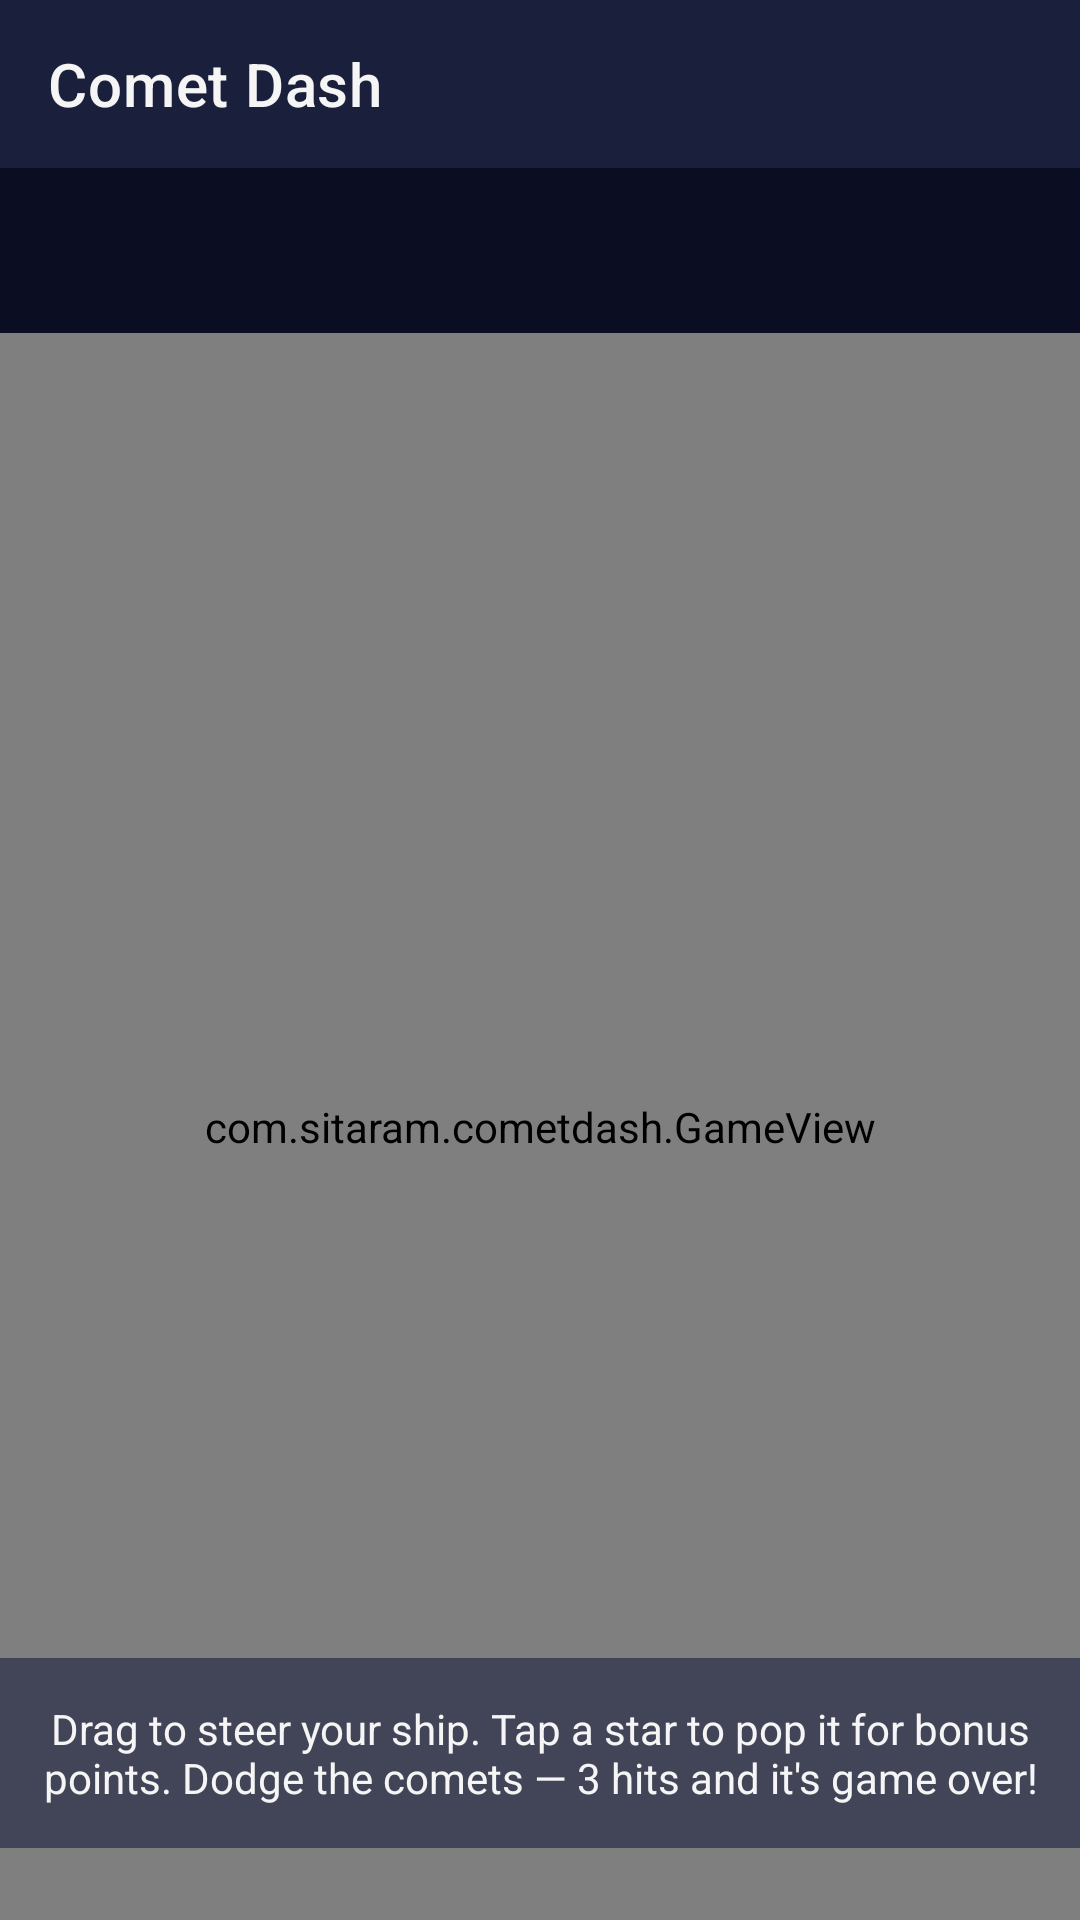

Produce the Android XML layout that renders to this screen, including the resource entries it uses.
<!-- AndroidManifest.xml: application theme Theme.CometDash -->
<!-- res/layout/activity_main.xml -->
<?xml version="1.0" encoding="utf-8"?>
<androidx.constraintlayout.widget.ConstraintLayout xmlns:android="http://schemas.android.com/apk/res/android"
    xmlns:app="http://schemas.android.com/apk/res-auto"
    xmlns:tools="http://schemas.android.com/tools"
    android:layout_width="match_parent"
    android:layout_height="match_parent"
    android:background="@color/space_black"
    tools:context=".MainActivity">

    <com.google.android.material.appbar.AppBarLayout
        android:id="@+id/appBarLayout"
        android:layout_width="0dp"
        android:layout_height="wrap_content"
        app:layout_constraintTop_toTopOf="parent"
        app:layout_constraintStart_toStartOf="parent"
        app:layout_constraintEnd_toEndOf="parent">

        <androidx.appcompat.widget.Toolbar
            android:id="@+id/toolbar"
            android:layout_width="match_parent"
            android:layout_height="?attr/actionBarSize"
            android:background="@color/toolbar_bg"
            android:theme="@style/Theme.CometDash.Toolbar"
            app:title="@string/app_name"
            app:titleTextColor="@color/hud_text" />
    </com.google.android.material.appbar.AppBarLayout>

    <LinearLayout
        android:id="@+id/hudBar"
        android:layout_width="0dp"
        android:layout_height="wrap_content"
        android:orientation="horizontal"
        android:paddingStart="20dp"
        android:paddingEnd="20dp"
        android:paddingTop="12dp"
        android:paddingBottom="8dp"
        app:layout_constraintTop_toBottomOf="@id/appBarLayout"
        app:layout_constraintStart_toStartOf="parent"
        app:layout_constraintEnd_toEndOf="parent">

        <TextView
            android:id="@+id/scoreText"
            android:layout_width="0dp"
            android:layout_height="wrap_content"
            android:layout_weight="1"
            android:textColor="@color/hud_text"
            android:textSize="20sp"
            android:textStyle="bold"
            android:clickable="true"
            android:focusable="true"
            android:padding="4dp"
            tools:text="Score: 0" />

        <TextView
            android:id="@+id/livesText"
            android:layout_width="wrap_content"
            android:layout_height="wrap_content"
            android:textColor="@color/danger_red"
            android:textSize="20sp"
            android:textStyle="bold"
            tools:text="Lives: 3" />
    </LinearLayout>

    <TextView
        android:id="@+id/shieldBadge"
        android:layout_width="wrap_content"
        android:layout_height="wrap_content"
        android:text="@string/shield_active"
        android:textColor="@color/shield_green"
        android:textStyle="bold"
        android:textSize="14sp"
        android:visibility="gone"
        app:layout_constraintTop_toBottomOf="@id/hudBar"
        app:layout_constraintStart_toStartOf="parent"
        android:layout_marginStart="20dp"
        tools:visibility="visible" />

    <com.sitaram.cometdash.GameView
        android:id="@+id/gameView"
        android:layout_width="0dp"
        android:layout_height="0dp"
        app:layout_constraintTop_toBottomOf="@id/hudBar"
        app:layout_constraintStart_toStartOf="parent"
        app:layout_constraintEnd_toEndOf="parent"
        app:layout_constraintBottom_toBottomOf="parent" />

    <TextView
        android:id="@+id/instructionsText"
        android:layout_width="0dp"
        android:layout_height="wrap_content"
        android:background="#991A1F3C"
        android:padding="14dp"
        android:text="@string/instructions"
        android:textColor="@color/hud_text"
        android:textSize="14sp"
        android:gravity="center"
        app:layout_constraintStart_toStartOf="@id/gameView"
        app:layout_constraintEnd_toEndOf="@id/gameView"
        app:layout_constraintBottom_toBottomOf="@id/gameView"
        android:layout_marginBottom="24dp" />

    <TextView
        android:id="@+id/gameOverText"
        android:layout_width="wrap_content"
        android:layout_height="wrap_content"
        android:text="@string/game_over_title"
        android:textColor="@color/danger_red"
        android:textSize="40sp"
        android:textStyle="bold"
        android:visibility="gone"
        app:layout_constraintTop_toTopOf="@id/gameView"
        app:layout_constraintBottom_toBottomOf="@id/gameView"
        app:layout_constraintStart_toStartOf="@id/gameView"
        app:layout_constraintEnd_toEndOf="@id/gameView"
        tools:visibility="visible" />

    <TextView
        android:id="@+id/pausedOverlayText"
        android:layout_width="wrap_content"
        android:layout_height="wrap_content"
        android:text="@string/pause"
        android:textColor="@color/hud_text"
        android:textSize="36sp"
        android:textStyle="bold"
        android:visibility="gone"
        app:layout_constraintTop_toTopOf="@id/gameView"
        app:layout_constraintBottom_toBottomOf="@id/gameView"
        app:layout_constraintStart_toStartOf="@id/gameView"
        app:layout_constraintEnd_toEndOf="@id/gameView"
        tools:visibility="visible" />

</androidx.constraintlayout.widget.ConstraintLayout>
<!-- resources referenced by this layout -->
<resources>
  <color name="danger_red">#FF5252</color>
  <color name="hud_text">#F5F5F5</color>
  <color name="shield_green">#69F0AE</color>
  <color name="space_black">#0B0E23</color>
  <color name="toolbar_bg">#1A1F3C</color>
  <string name="app_name">Comet Dash</string>
  <string name="game_over_title">Game Over</string>
  <string name="instructions">Drag to steer your ship. Tap a star to pop it for bonus points. Dodge the comets — 3 hits and it\'s game over!</string>
  <string name="pause">Pause</string>
  <string name="shield_active">SHIELD ACTIVE!</string>
  <style name="Theme.CometDash.Toolbar" parent="ThemeOverlay.MaterialComponents.Dark.ActionBar" />
  <style name="Theme.CometDash" parent="Theme.MaterialComponents.DayNight.NoActionBar">
          <item name="colorPrimary">@color/toolbar_bg</item>
          <item name="colorPrimaryDark">@color/space_black</item>
          <item name="colorAccent">@color/accent_purple</item>
          <item name="android:statusBarColor" tools:targetApi="21">@color/space_black</item>
          <item name="android:windowBackground">@color/space_black</item>
      </style>
  <color name="accent_purple">#7C4DFF</color>
</resources>
